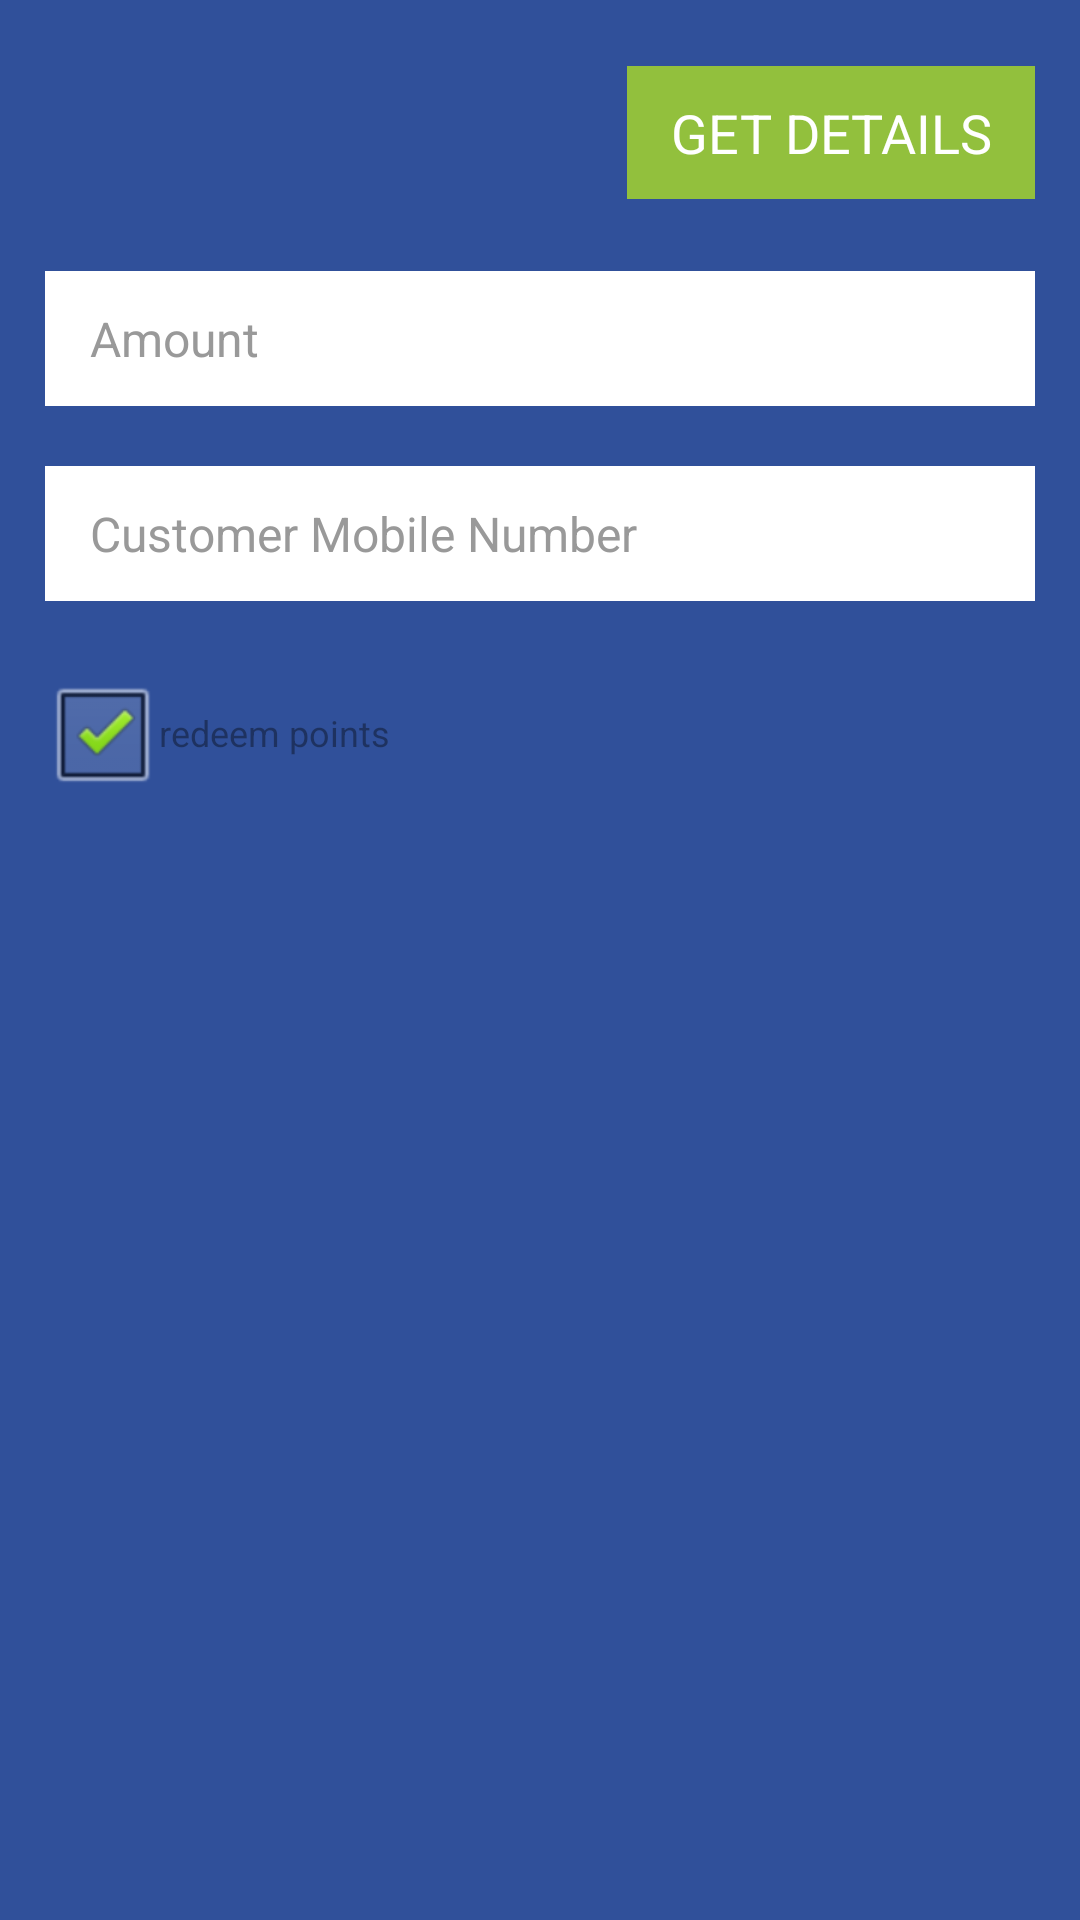

This screen was rendered from an Android layout file. Write that file and the resources it references.
<!-- AndroidManifest.xml: application theme AppTheme -->
<!-- res/layout/transaction_form.xml -->
<RelativeLayout xmlns:android="http://schemas.android.com/apk/res/android"
    xmlns:tools="http://schemas.android.com/tools"
    android:layout_width="match_parent"
    android:layout_height="match_parent"
    android:background="@color/background_darkblue" >

    <LinearLayout
        android:id="@+id/login_inputs_layout"
        android:layout_width="match_parent"
        android:layout_height="wrap_content"
        android:orientation="vertical" >

        <TextView
            android:id="@+id/get_customer_detail_button"
            style="@style/landing_last_page_buttons"
            android:layout_width="136dp"
            android:layout_gravity="right"
            android:layout_marginRight="15dp"
            android:layout_marginTop="22dp"
            android:text="@string/get_details" />

        <ProgressBar
            android:id="@+id/cooldown_bar"
            android:layout_width="wrap_content"
            android:layout_height="wrap_content"
            android:layout_alignBottom="@id/get_customer_detail_button"
            android:layout_marginLeft="250dp"
            android:layout_marginRight="0dp"
            android:layout_marginTop="0dp"
            android:indeterminate="false"
            android:visibility="gone" />
    </LinearLayout>

    <LinearLayout
        android:id="@+id/login_progressBar_container"
        android:layout_width="match_parent"
        android:layout_height="wrap_content"
        android:layout_centerInParent="true"
        android:gravity="center"
        android:orientation="vertical"
        android:visibility="gone" >

        <TextView
            android:layout_width="wrap_content"
            android:layout_height="wrap_content"
            android:text="@string/login_will_take_time"
            android:textSize="@dimen/login_inputs_page_big_font_size" />

        <ProgressBar
            android:id="@+id/login_progressBar"
            style="?android:attr/progressBarStyleLarge"
            android:layout_width="wrap_content"
            android:layout_height="wrap_content"
            android:layout_marginTop="@dimen/login_inputs_page_progress_bar_margin_top" />
    </LinearLayout>

    <EditText
        android:id="@+id/send_amount"
        style="@style/login_page_test"
        android:layout_below="@+id/login_inputs_layout"
        android:layout_marginTop="19dp"
        android:ems="10"
        android:hint="@string/amount_hint" />

    <EditText
        android:id="@+id/send_phone_number"
        style="@style/login_page_edit_text"
        android:layout_below="@+id/send_amount"
        android:layout_centerHorizontal="true"
        android:ems="10"
        android:hint="@string/customer_mobile_number_hint" />

    <EditText
        android:id="@+id/transaction_code"
        style="@style/login_page_edit_text"
        android:layout_alignParentLeft="true"
        android:layout_below="@+id/send_phone_number"
        android:layout_marginTop="20dp"
        android:ems="10"
        android:hint="@string/get_code_hint" 
        android:visibility="gone"/>

    <CheckBox
        android:id="@+id/code_check_box"
        style="@style/login_page_check_box"
        android:layout_alignLeft="@+id/transaction_code"
        android:layout_below="@+id/transaction_code"
        android:layout_marginTop="19dp"
        android:checked="true"
        android:text="@string/redeem_points" />

</RelativeLayout>
<!-- resources referenced by this layout -->
<resources>
  <color name="background_darkblue">#30509a</color>
  <dimen name="login_inputs_page_big_font_size">15sp</dimen>
  <dimen name="login_inputs_page_progress_bar_margin_top">15dp</dimen>
  <string name="amount_hint">Amount</string>
  <string name="customer_mobile_number_hint">Customer Mobile Number</string>
  <string name="get_code_hint">Enter the 6 digits code</string>
  <string name="get_details">GET DETAILS</string>
  <string name="login_will_take_time">Please wait, login might take some time</string>
  <string name="redeem_points">redeem points</string>
  <style name="landing_last_page_buttons" parent="login_page_green_button">
          <item name="android:layout_width">match_parent</item>
          <item name="android:layout_marginLeft">@dimen/login_page_button_side_margin</item>
          <item name="android:layout_marginRight">@dimen/login_page_button_side_margin</item>
          <item name="android:layout_marginBottom">@dimen/login_page_button_margin_bottom</item>
      </style>
  <style name="login_page_check_box">
          <item name="android:layout_width">wrap_content</item>
          <item name="android:layout_height">wrap_content</item>
          <item name="android:layout_marginRight">@dimen/login_inputs_page_input_side_padding</item>
          <item name="android:layout_marginLeft">@dimen/login_inputs_page_input_side_padding</item>
          <item name="android:layout_marginBottom">@dimen/login_page_check_box_margin_bottom</item>
          <item name="android:layout_marginTop">@dimen/login_page_check_box_margin_top</item>
          <item name="android:textColor">@color/black_60</item>
          <item name="android:inputType">text</item>
          <item name="android:text">@string/hide_phone_number</item>
          <item name="android:textSize">@dimen/login_page_check_box_font_size</item>
      </style>
  <style name="AppTheme" parent="AppBaseTheme">
          
      </style>
  <style name="login_page_green_button">
          <item name="android:layout_width">wrap_content</item>
          <item name="android:layout_height">wrap_content</item>
          <item name="android:paddingTop">@dimen/login_page_button_padding_top</item>
          <item name="android:paddingBottom">@dimen/login_page_button_padding_bottom</item>
          <item name="android:singleLine">true</item>
          <item name="android:textColor">@color/white</item>
          <item name="android:background">@color/button_green</item>
          <item name="android:textSize">@dimen/login_page_button_font_size</item>
          <item name="android:gravity">center</item>
      </style>
  <dimen name="login_page_button_side_margin">30dp</dimen>
  <dimen name="login_page_button_margin_bottom">5dp</dimen>
  <dimen name="login_inputs_page_input_side_padding">15dp</dimen>
  <dimen name="login_page_check_box_margin_bottom">15dp</dimen>
  <dimen name="login_page_check_box_margin_top">8dp</dimen>
  <color name="black_60">#60000000</color>
  <string name="hide_phone_number">hide phone number</string>
  <dimen name="login_page_check_box_font_size">12sp</dimen>
  <dimen name="login_inputs_page_input_height">45dp</dimen>
  <color name="darkestgrey">#222222</color>
  <color name="white">#FFFFFF</color>
  <color name="lightgrey">#999999</color>
  <dimen name="login_inputs_page_input_font_size">16sp</dimen>
  <style name="AppBaseTheme" parent="android:Theme.Light">
          
      </style>
  <dimen name="login_page_button_padding_top">10dp</dimen>
  <dimen name="login_page_button_padding_bottom">10dp</dimen>
  <color name="button_green">#92c03d</color>
  <dimen name="login_page_button_font_size">18sp</dimen>
</resources>
